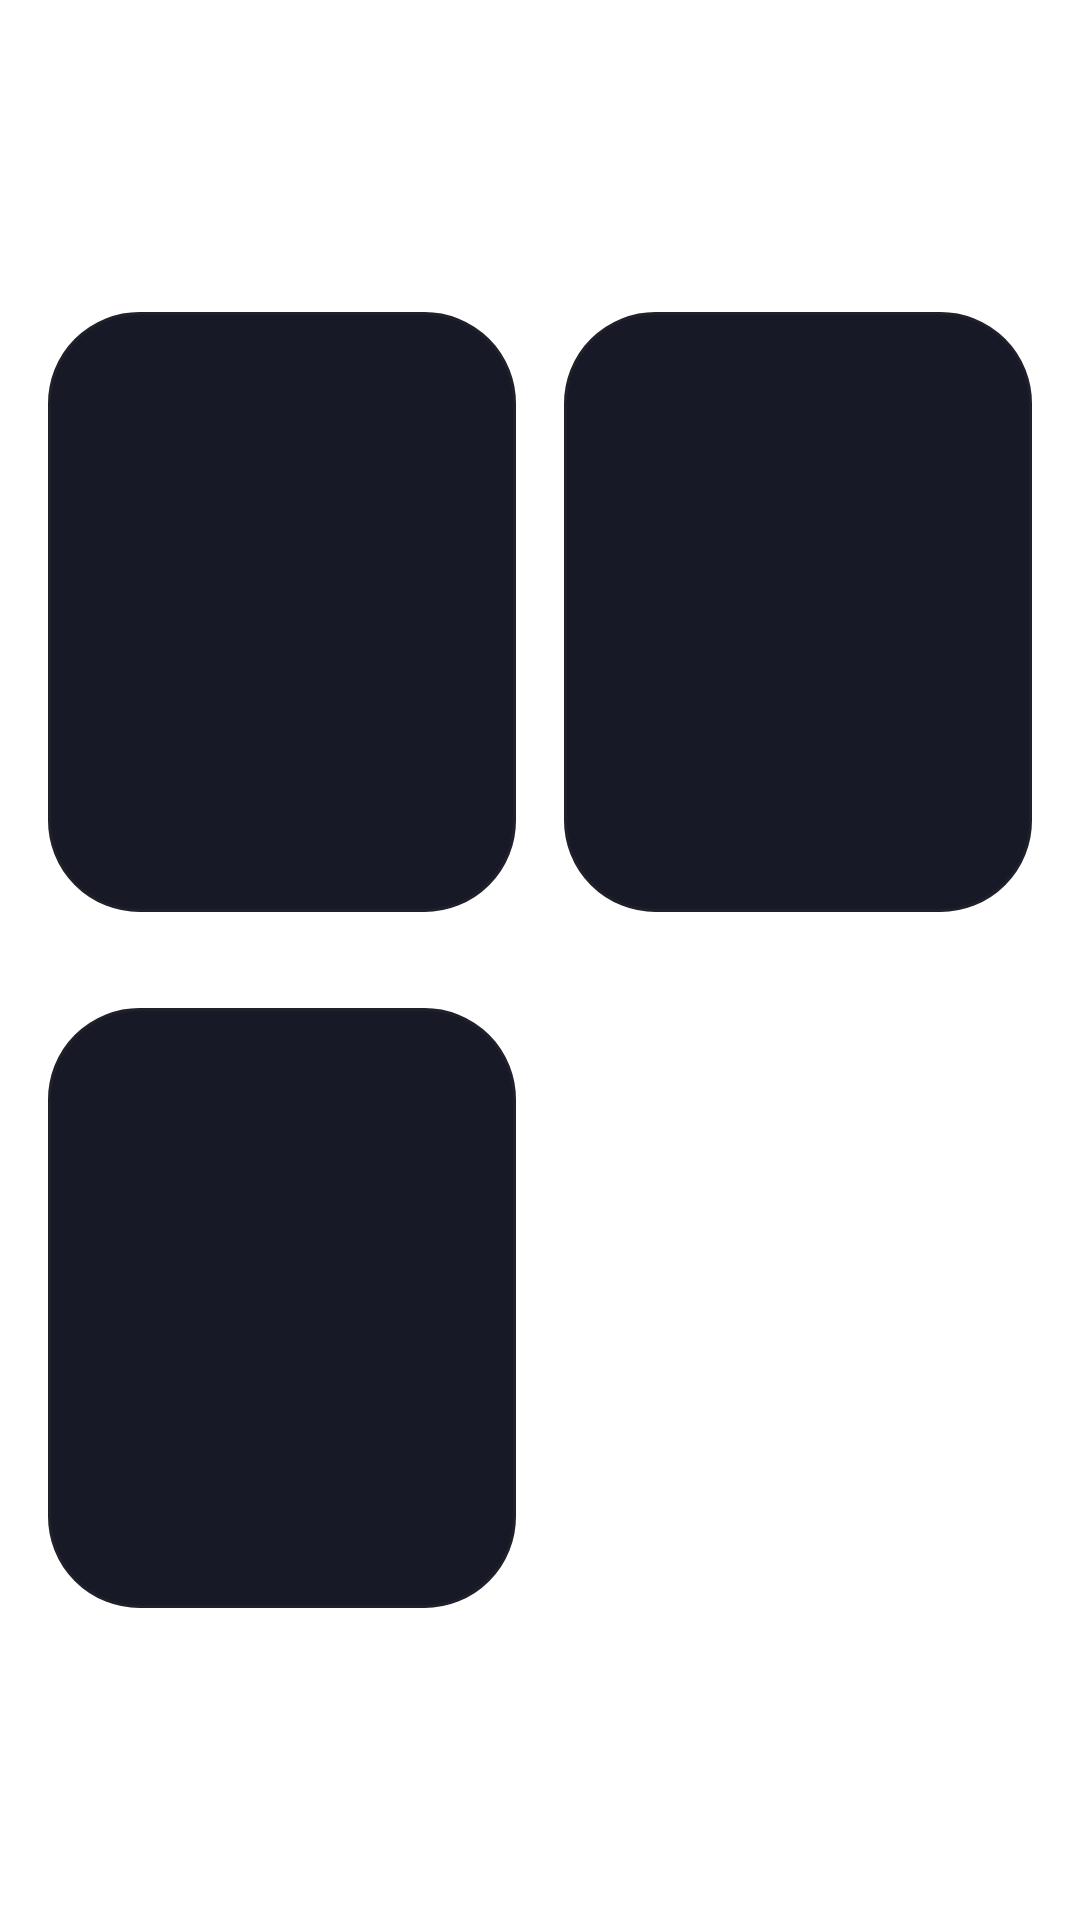

Write the Android layout XML for this screen, with the resource values it uses.
<!-- AndroidManifest.xml: application theme Theme.App.Starting -->
<!-- res/layout/fragment_home.xml -->
<?xml version="1.0" encoding="utf-8"?>
<layout xmlns:android="http://schemas.android.com/apk/res/android"
    xmlns:app="http://schemas.android.com/apk/res-auto"
    xmlns:tools="http://schemas.android.com/tools">

    <data>

    </data>

    <androidx.constraintlayout.widget.ConstraintLayout
        android:layout_width="match_parent"
        android:layout_height="match_parent"
        tools:context=".feature_password.presentation.home.HomeFragment">

        <TextView
            android:id="@+id/screen_title"
            android:layout_width="wrap_content"
            android:layout_height="wrap_content"
            android:layout_marginTop="16dp"
            android:text="@string/app_name"
            android:textAppearance="@style/TextAppearance.AppCompat.Headline"
            app:layout_constraintEnd_toEndOf="parent"
            app:layout_constraintStart_toStartOf="parent"
            app:layout_constraintTop_toTopOf="parent" />

        <androidx.constraintlayout.widget.ConstraintLayout
            android:id="@+id/generate_button"
            style="@style/HomeButtonStyle"
            android:layout_width="0dp"
            android:layout_height="200dp"
            android:layout_marginStart="16dp"
            android:layout_marginEnd="8dp"
            android:layout_marginBottom="32dp"
            app:layout_constraintBottom_toTopOf="@id/show_button"
            app:layout_constraintEnd_toStartOf="@id/add_button"
            app:layout_constraintStart_toStartOf="parent"
            app:layout_constraintTop_toTopOf="parent"
            app:layout_constraintVertical_chainStyle="packed">

            <ImageView
                android:id="@+id/generate_icon"
                android:layout_width="wrap_content"
                android:layout_height="wrap_content"
                android:contentDescription="@null"
                app:layout_constraintEnd_toEndOf="parent"
                app:layout_constraintStart_toStartOf="parent"
                app:layout_constraintTop_toTopOf="parent"
                app:srcCompat="@drawable/ic_generate" />

            <TextView
                android:layout_width="match_parent"
                android:layout_height="wrap_content"
                android:text="@string/generate_password"
                android:textAlignment="center"
                android:textAppearance="@style/TextAppearance.AppCompat.Title"
                app:layout_constraintBottom_toBottomOf="parent"
                app:layout_constraintTop_toBottomOf="@id/generate_icon"
                app:layout_constraintVertical_bias="0.8" />

        </androidx.constraintlayout.widget.ConstraintLayout>

        <androidx.constraintlayout.widget.ConstraintLayout
            android:id="@+id/add_button"
            style="@style/HomeButtonStyle"
            android:layout_width="0dp"
            android:layout_height="200dp"
            android:layout_marginStart="8dp"
            android:layout_marginEnd="16dp"
            app:layout_constraintBottom_toBottomOf="@id/generate_button"
            app:layout_constraintEnd_toEndOf="parent"
            app:layout_constraintStart_toEndOf="@id/generate_button"
            app:layout_constraintTop_toTopOf="@id/generate_button">

            <ImageView
                android:id="@+id/add_icon"
                android:layout_width="wrap_content"
                android:layout_height="wrap_content"
                android:contentDescription="@null"
                app:layout_constraintEnd_toEndOf="parent"
                app:layout_constraintStart_toStartOf="parent"
                app:layout_constraintTop_toTopOf="parent"
                app:srcCompat="@drawable/ic_add" />

            <TextView
                android:layout_width="match_parent"
                android:layout_height="wrap_content"
                android:text="@string/add_password"
                android:textAlignment="center"
                android:textAppearance="@style/TextAppearance.AppCompat.Title"
                app:layout_constraintBottom_toBottomOf="parent"
                app:layout_constraintTop_toBottomOf="@id/add_icon"
                app:layout_constraintVertical_bias="0.8" />

        </androidx.constraintlayout.widget.ConstraintLayout>

        <androidx.constraintlayout.widget.ConstraintLayout
            android:id="@+id/show_button"
            style="@style/HomeButtonStyle"
            android:layout_width="0dp"
            android:layout_height="200dp"
            app:layout_constraintBottom_toBottomOf="parent"
            app:layout_constraintEnd_toEndOf="@id/generate_button"
            app:layout_constraintStart_toStartOf="@id/generate_button"
            app:layout_constraintTop_toBottomOf="@id/generate_button">

            <ImageView
                android:id="@+id/list_icon"
                android:layout_width="wrap_content"
                android:layout_height="wrap_content"
                android:contentDescription="@null"
                app:layout_constraintEnd_toEndOf="parent"
                app:layout_constraintStart_toStartOf="parent"
                app:layout_constraintTop_toTopOf="parent"
                app:srcCompat="@drawable/ic_list" />

            <TextView
                android:layout_width="match_parent"
                android:layout_height="wrap_content"
                android:text="@string/saved_passwords"
                android:textAlignment="center"
                android:textAppearance="@style/TextAppearance.AppCompat.Title"
                app:layout_constraintBottom_toBottomOf="parent"
                app:layout_constraintTop_toBottomOf="@id/list_icon"
                app:layout_constraintVertical_bias="0.8" />

        </androidx.constraintlayout.widget.ConstraintLayout>

    </androidx.constraintlayout.widget.ConstraintLayout>
</layout>
<!-- resources referenced by this layout -->
<resources>
  <!-- drawable ic_add (drawable) -->
  <vector xmlns:android="http://schemas.android.com/apk/res/android" android:height="50dp" android:tint="#FFFFFF" android:viewportHeight="24" android:viewportWidth="24" android:width="50dp">
        
      <path android:fillColor="@android:color/white" android:pathData="M17,19.22H5V7h7V5H5C3.9,5 3,5.9 3,7v12c0,1.1 0.9,2 2,2h12c1.1,0 2,-0.9 2,-2v-7h-2V19.22z"/>
        
      <path android:fillColor="@android:color/white" android:pathData="M19,2h-2v3h-3c0.01,0.01 0,2 0,2h3v2.99c0.01,0.01 2,0 2,0V7h3V5h-3V2z"/>
        
      <path android:fillColor="@android:color/white" android:pathData="M7,9h8v2h-8z"/>
        
      <path android:fillColor="@android:color/white" android:pathData="M7,12l0,2l8,0l0,-2l-3,0z"/>
        
      <path android:fillColor="@android:color/white" android:pathData="M7,15h8v2h-8z"/>
      
  </vector>
  <!-- drawable ic_list (drawable) -->
  <vector xmlns:android="http://schemas.android.com/apk/res/android" android:autoMirrored="true" android:height="50dp" android:tint="#FFFFFF" android:viewportHeight="24" android:viewportWidth="24" android:width="50dp">
        
      <path android:fillColor="@android:color/white" android:pathData="M19,5v14L5,19L5,5h14m1.1,-2L3.9,3c-0.5,0 -0.9,0.4 -0.9,0.9v16.2c0,0.4 0.4,0.9 0.9,0.9h16.2c0.4,0 0.9,-0.5 0.9,-0.9L21,3.9c0,-0.5 -0.5,-0.9 -0.9,-0.9zM11,7h6v2h-6L11,7zM11,11h6v2h-6v-2zM11,15h6v2h-6zM7,7h2v2L7,9zM7,11h2v2L7,13zM7,15h2v2L7,17z"/>
      
  </vector>
  <string name="add_password">Add Password</string>
  <string name="app_name">Passwordy</string>
  <string name="generate_password">Generate Password</string>
  <string name="saved_passwords">Saved Passwords</string>
  <style name="HomeButtonStyle">
          <item name="android:background">@drawable/background_home_buttons</item>
          <item name="android:elevation">4dp</item>
          <item name="android:foreground">?android:attr/selectableItemBackgroundBorderless</item>
          <item name="android:padding">30dp</item>
      </style>
  <style name="Theme.App.Starting" parent="Theme.SplashScreen">
          <item name="windowSplashScreenBackground">@color/background_color</item>
          <item name="windowSplashScreenAnimatedIcon">@drawable/splash_logo</item>
          <item name="postSplashScreenTheme">@style/Theme.Passwordy</item>
      </style>
  <!-- drawable background_home_buttons (drawable) -->
  <?xml version="1.0" encoding="utf-8"?>
  <shape xmlns:android="http://schemas.android.com/apk/res/android"
      android:shape="rectangle">
      <stroke
          android:width="1dp"
          android:color="#1f202a" />
      <corners android:radius="30dp" />
      <solid android:color="#171a26" />
  </shape>
  <color name="background_color">#10111C</color>
  <!-- drawable splash_logo: png bitmap (drawable, 13835 bytes) -->
  <style name="Theme.Passwordy" parent="Base.Theme.Passwordy" />
  <style name="Base.Theme.Passwordy" parent="Theme.Material3.Light.NoActionBar">
          
          
          <item name="android:textColor">@color/white</item>
          <item name="android:windowBackground">@color/background_color</item>
          <item name="android:statusBarColor">@color/background_color</item>
      </style>
  <color name="white">#FFFFFFFF</color>
</resources>
